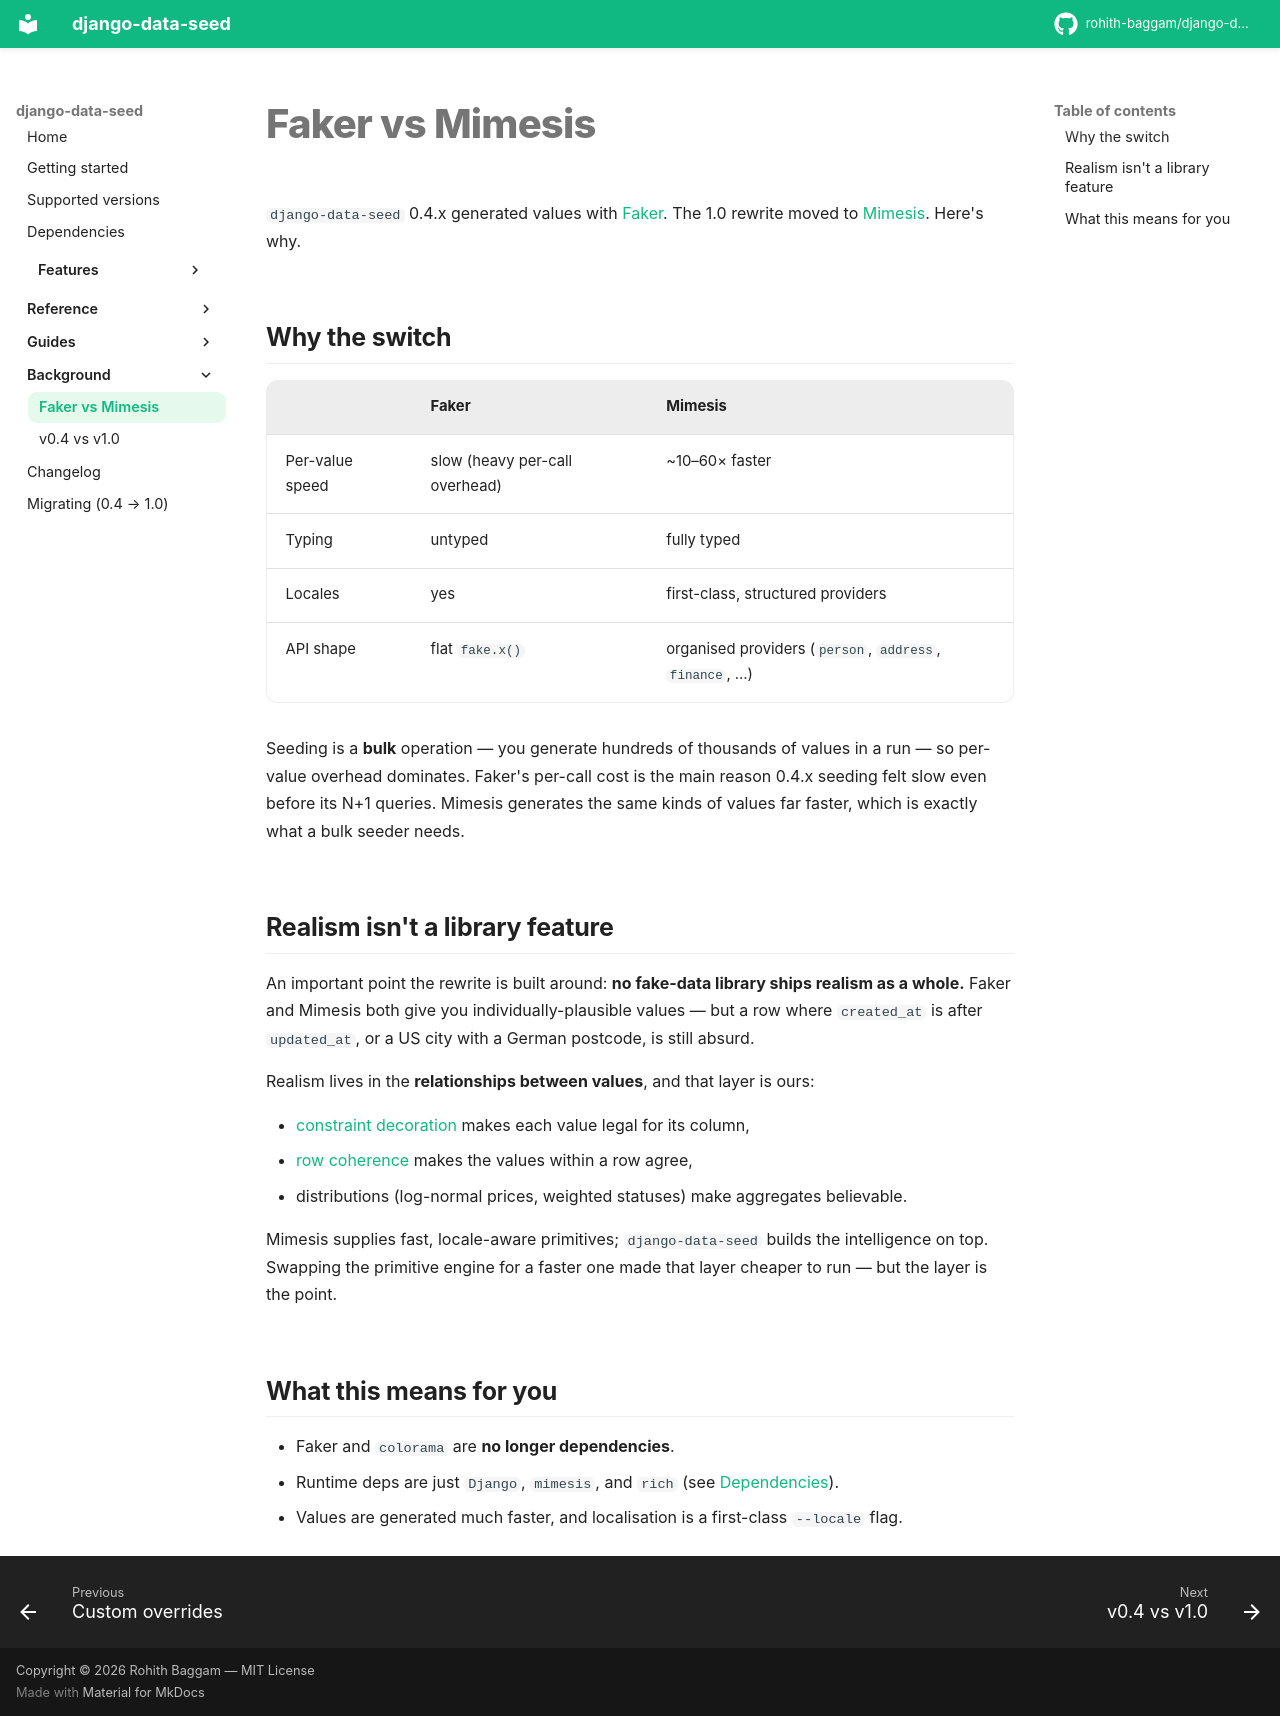

repository: rohith-baggam/django-data-seed · page: background/faker-vs-mimesis/index.html · generator: mkdocs

# Faker vs Mimesis

`django-data-seed` 0.4.x generated values with [Faker](https://faker.readthedocs.io/).
The 1.0 rewrite moved to [Mimesis](https://mimesis.name/). Here's why.

## Why the switch

| | Faker | **Mimesis** |
|---|---|---|
| Per-value speed | slow (heavy per-call overhead) | ~10–60× faster |
| Typing | untyped | fully typed |
| Locales | yes | first-class, structured providers |
| API shape | flat `fake.x()` | organised providers (`person`, `address`, `finance`, …) |

Seeding is a **bulk** operation — you generate hundreds of thousands of values in
a run — so per-value overhead dominates. Faker's per-call cost is the main reason
0.4.x seeding felt slow even before its N+1 queries. Mimesis generates the same
kinds of values far faster, which is exactly what a bulk seeder needs.

## Realism isn't a library feature

An important point the rewrite is built around: **no fake-data library ships
realism as a whole.** Faker and Mimesis both give you individually-plausible
values — but a row where `created_at` is after `updated_at`, or a US city with a
German postcode, is still absurd.

Realism lives in the **relationships between values**, and that layer is ours:

- [constraint decoration](../features/generation.md#constraint-decoration) makes
  each value legal for its column,
- [row coherence](../features/coherence.md) makes the values within a row agree,
- distributions (log-normal prices, weighted statuses) make aggregates believable.

Mimesis supplies fast, locale-aware primitives; `django-data-seed` builds the
intelligence on top. Swapping the primitive engine for a faster one made that
layer cheaper to run — but the layer is the point.

## What this means for you

- Faker and `colorama` are **no longer dependencies**.
- Runtime deps are just `Django`, `mimesis`, and `rich`
  (see [Dependencies](../dependencies.md)).
- Values are generated much faster, and localisation is a first-class `--locale`
  flag.
